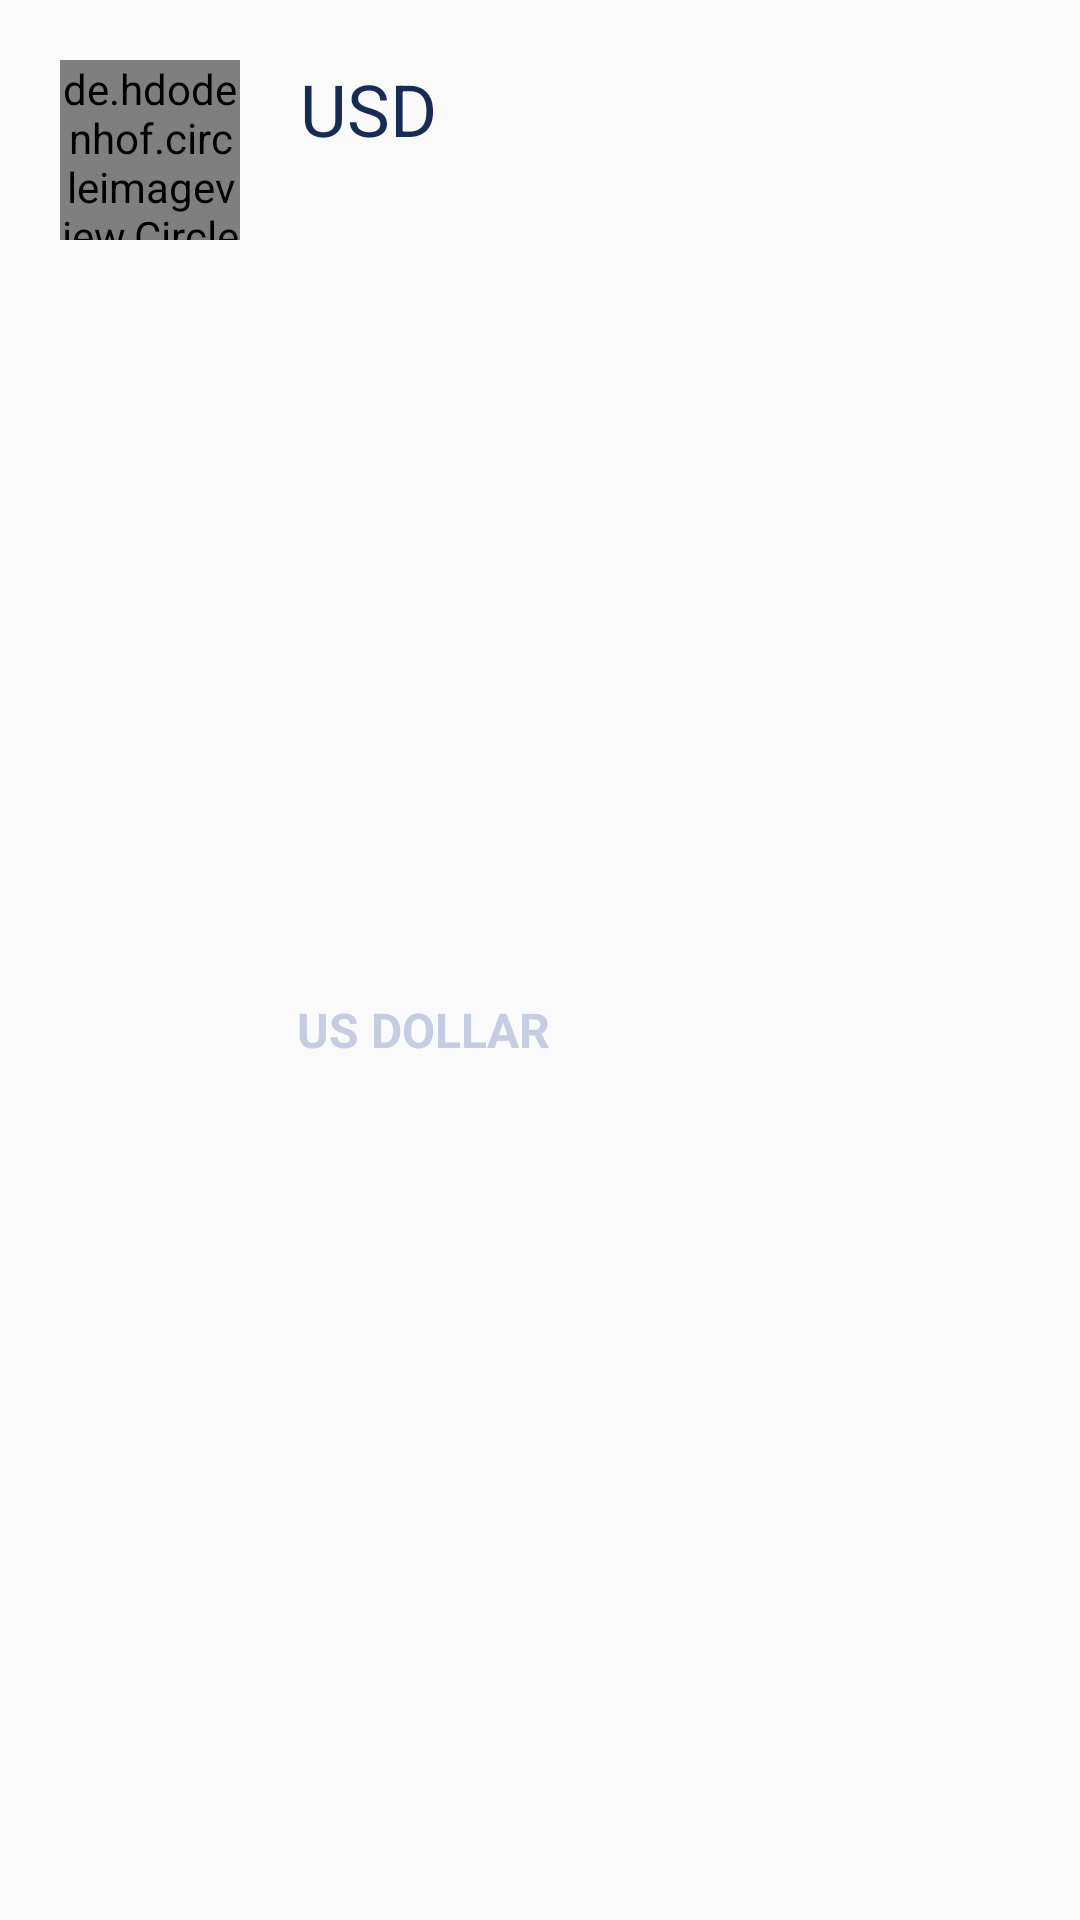

Reconstruct the res/layout file that produces this screen, plus the resources it refers to.
<!-- AndroidManifest.xml: application theme Theme.ExchangeApp -->
<!-- res/layout/listview_item.xml -->
<?xml version="1.0" encoding="utf-8"?>
<androidx.constraintlayout.widget.ConstraintLayout xmlns:android="http://schemas.android.com/apk/res/android"
    xmlns:app="http://schemas.android.com/apk/res-auto"
    xmlns:tools="http://schemas.android.com/tools"
    android:layout_width="match_parent"
    android:layout_height="wrap_content">


    <de.hdodenhof.circleimageview.CircleImageView
        android:id="@+id/circleImageView"
        android:layout_width="60dp"
        android:layout_height="60dp"
        android:layout_marginLeft="20dp"
        android:layout_marginTop="20dp"
        android:scaleType="centerCrop"
        android:src="@drawable/swiss"
        app:layout_constraintStart_toStartOf="parent"
        app:layout_constraintTop_toTopOf="parent" />


    <TextView
        android:id="@+id/TextViewIDLIst"
        android:layout_width="wrap_content"
        android:layout_height="wrap_content"
        android:layout_marginLeft="20dp"
        android:text="USD"
        android:layout_marginTop="20dp"
        android:textAllCaps="true"
        android:textColor="#172b54"
        android:textSize="24sp"
        app:layout_constraintStart_toEndOf="@+id/circleImageView"
        app:layout_constraintTop_toTopOf="parent" />


    <TextView
        android:id="@+id/TextviewListFullname"
        android:layout_width="wrap_content"
        android:layout_height="wrap_content"
        android:layout_marginLeft="19dp"
        android:layout_marginTop="10dp"
        android:layout_marginBottom="16dp"
        android:text="US DOLLAR"
        android:textColor="#c6cce2"
        android:textSize="16sp"
        android:textAllCaps="true"
        android:textStyle="bold"
        app:layout_constraintBottom_toBottomOf="parent"
        app:layout_constraintStart_toEndOf="@+id/circleImageView"
        app:layout_constraintTop_toBottomOf="@+id/TextViewIDLIst" />








</androidx.constraintlayout.widget.ConstraintLayout>
<!-- resources referenced by this layout -->
<resources>
  <style name="Theme.ExchangeApp" parent="Theme.AppCompat.Light.NoActionBar">
          
          <item name="colorPrimary">@color/purple_500</item>
          <item name="colorPrimaryVariant">@color/purple_700</item>
          <item name="colorOnPrimary">@color/white</item>
          
          <item name="colorSecondary">@color/teal_200</item>
          <item name="colorSecondaryVariant">@color/teal_700</item>
          <item name="colorOnSecondary">@color/black</item>
          
          <item name="android:statusBarColor">?attr/colorPrimaryVariant</item>
          
      </style>
  <!-- not gathered from this repository: default colours our renderer supplied (Android Studio template values) -->
  <color name="purple_500">#FF6200EE</color>
  <color name="purple_700">#FF3700B3</color>
  <color name="teal_200">#FF03DAC5</color>
  <color name="teal_700">#FF018786</color>
  <color name="black">#FF000000</color>
  <color name="white">#FFFFFFFF</color>
</resources>
